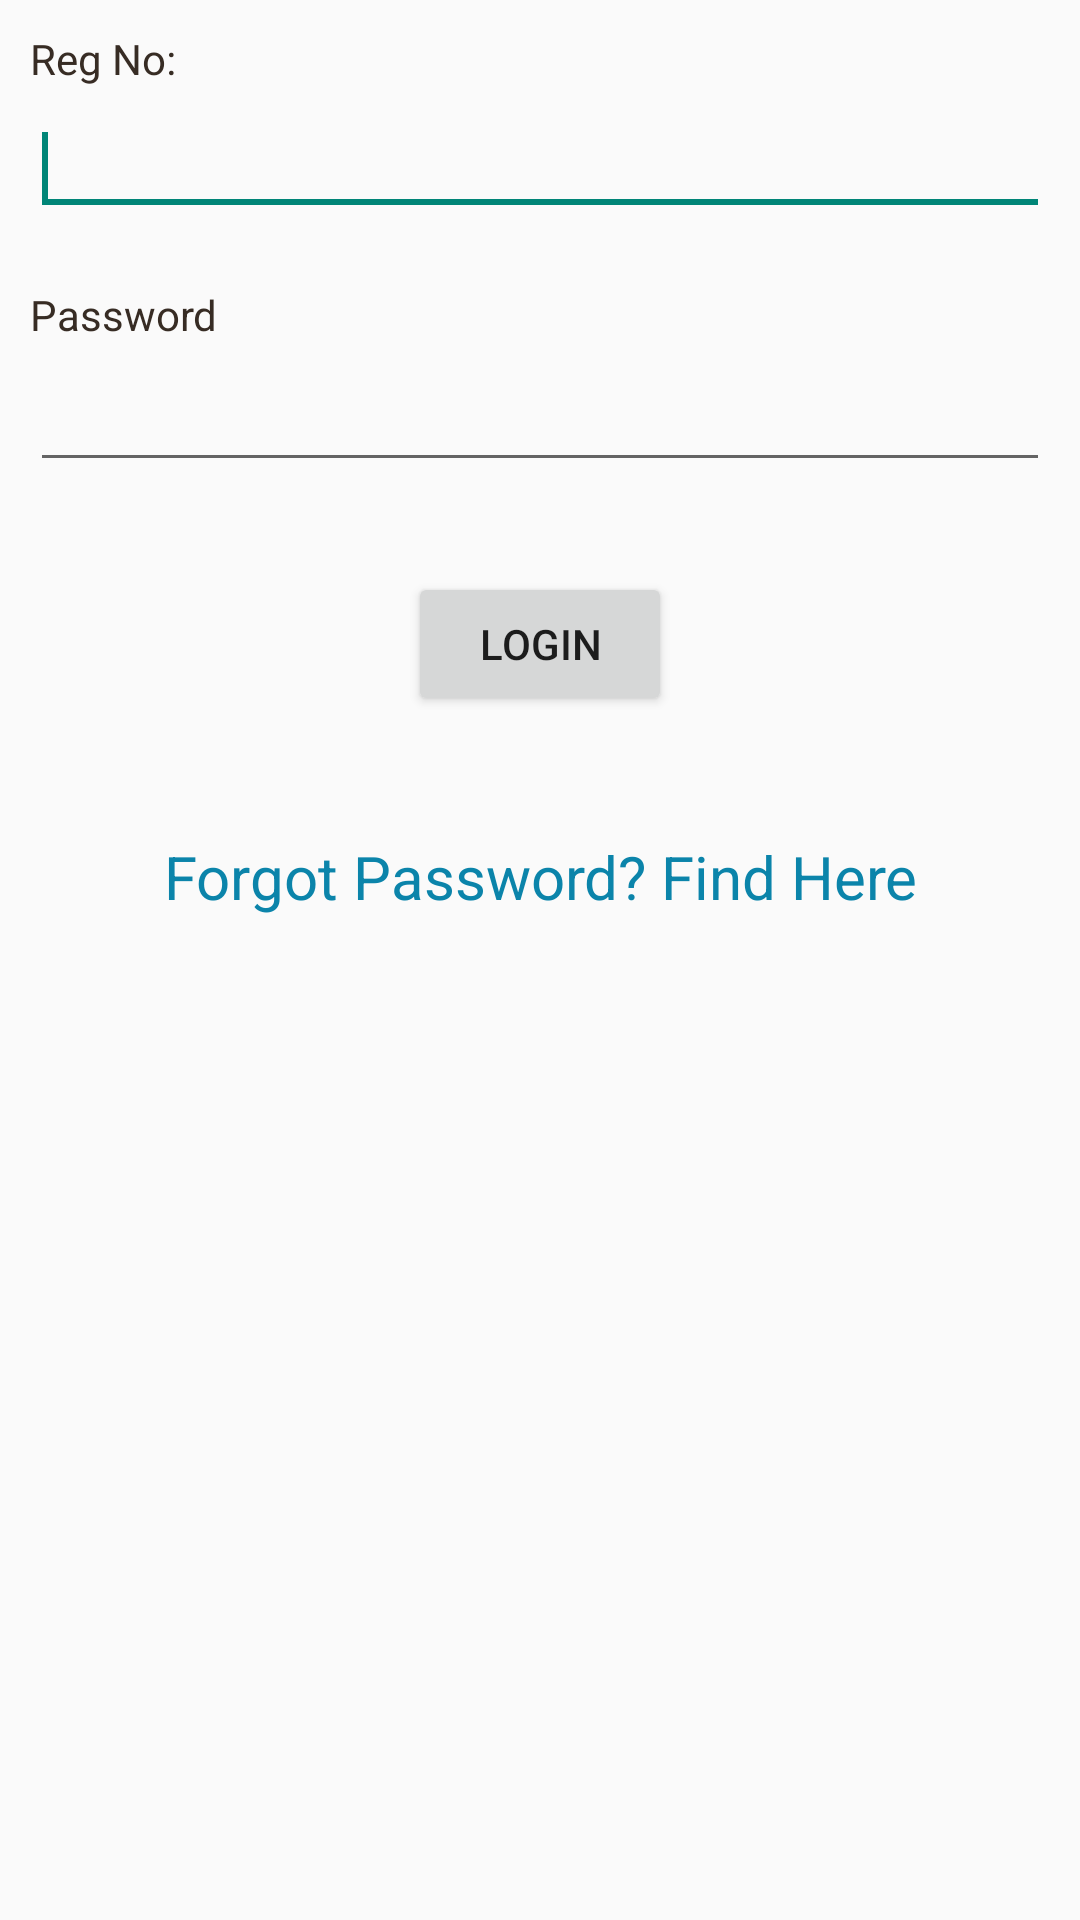

Layout XML and referenced resources for this Android screen:
<!-- AndroidManifest.xml: application theme Theme.Example -->
<!-- res/layout/login.xml -->
<?xml version="1.0" encoding="utf-8"?>
<LinearLayout xmlns:android="http://schemas.android.com/apk/res/android"
    android:layout_width="match_parent"
    android:layout_height="match_parent"
    android:orientation="vertical"
    android:padding="10dip" >

    <TextView
        android:layout_width="wrap_content"
        android:layout_height="wrap_content"
        android:text="Reg No:"
        android:textColor="#372c24" />

    <EditText
        android:id="@+id/etREGID"
        android:layout_width="match_parent"
        android:layout_height="wrap_content"
        android:layout_marginBottom="20dp"
        android:layout_marginTop="5dp"
        android:ems="10" >

        <requestFocus />
    </EditText>

    <TextView
        android:layout_width="wrap_content"
        android:layout_height="wrap_content"
        android:text="Password"
        android:textColor="#372c24" />

    <EditText
        android:id="@+id/etpass"
        android:layout_width="match_parent"
        android:layout_height="wrap_content"
        android:layout_marginBottom="20dp"
        android:layout_marginTop="5dp"
        android:ems="10"
        android:inputType="textPassword" />

    <Button
        android:id="@+id/bLogin"
        android:layout_width="wrap_content"
        android:layout_height="wrap_content"
        android:layout_gravity="center"
        android:layout_marginTop="10dip"
        android:text="Login" />

    <TextView
        android:id="@+id/tvpassforget"
        android:layout_width="fill_parent"
        android:layout_height="wrap_content"
        android:layout_marginBottom="40dip"
        android:layout_marginTop="40dip"
        android:gravity="center"
        android:text="Forgot Password? Find Here"
        android:textColor="#0b84aa"
        android:textSize="20sp" />

</LinearLayout>
<!-- resources referenced by this layout -->
<resources>
  <style name="Theme.Example" parent="@style/Theme.AppCompat.Light">
          <item name="actionBarStyle">@style/ActionBar.Solid.Example</item>
          <item name="actionModeBackground">@drawable/cab_background_top_example</item>
          <item name="android:listViewStyle">@style/MyListView</item>
          <item name="actionModeSplitBackground">@drawable/cab_background_bottom_example</item>
          <item name="android:spinnerItemStyle">@style/SpinnerItem</item>
          <item name="android:spinnerDropDownItemStyle">@style/SpinnerDropDownItem</item>
      </style>
  <style name="ActionBar.Solid.Example" parent="@style/Widget.AppCompat.Light.ActionBar.Solid">
          <item name="background">@drawable/ab_solid_example</item>
          <item name="backgroundStacked">@drawable/ab_stacked_solid_example</item>
          <item name="backgroundSplit">@drawable/ab_bottom_solid_example</item>
      </style>
  <style name="MyListView" parent="@android:style/Widget.ListView">
      <item name="android:overScrollFooter">#000000</item>
  </style>
  <style name="SpinnerItem">
          <item name="android:textColor">#0000B2</item>
          <item name="android:background">@drawable/my_rectangle</item>
      </style>
  <style name="SpinnerDropDownItem">
          <item name="android:textColor">#0000B2</item>
          <item name="android:background">@drawable/my_rectangle</item>
      </style>
  <!-- drawable my_rectangle (drawable) -->
  <?xml version="1.0" encoding="UTF-8"?>
  <shape xmlns:android="http://schemas.android.com/apk/res/android" >
      <solid android:color="#EEEEEE" />
  </shape>
</resources>
